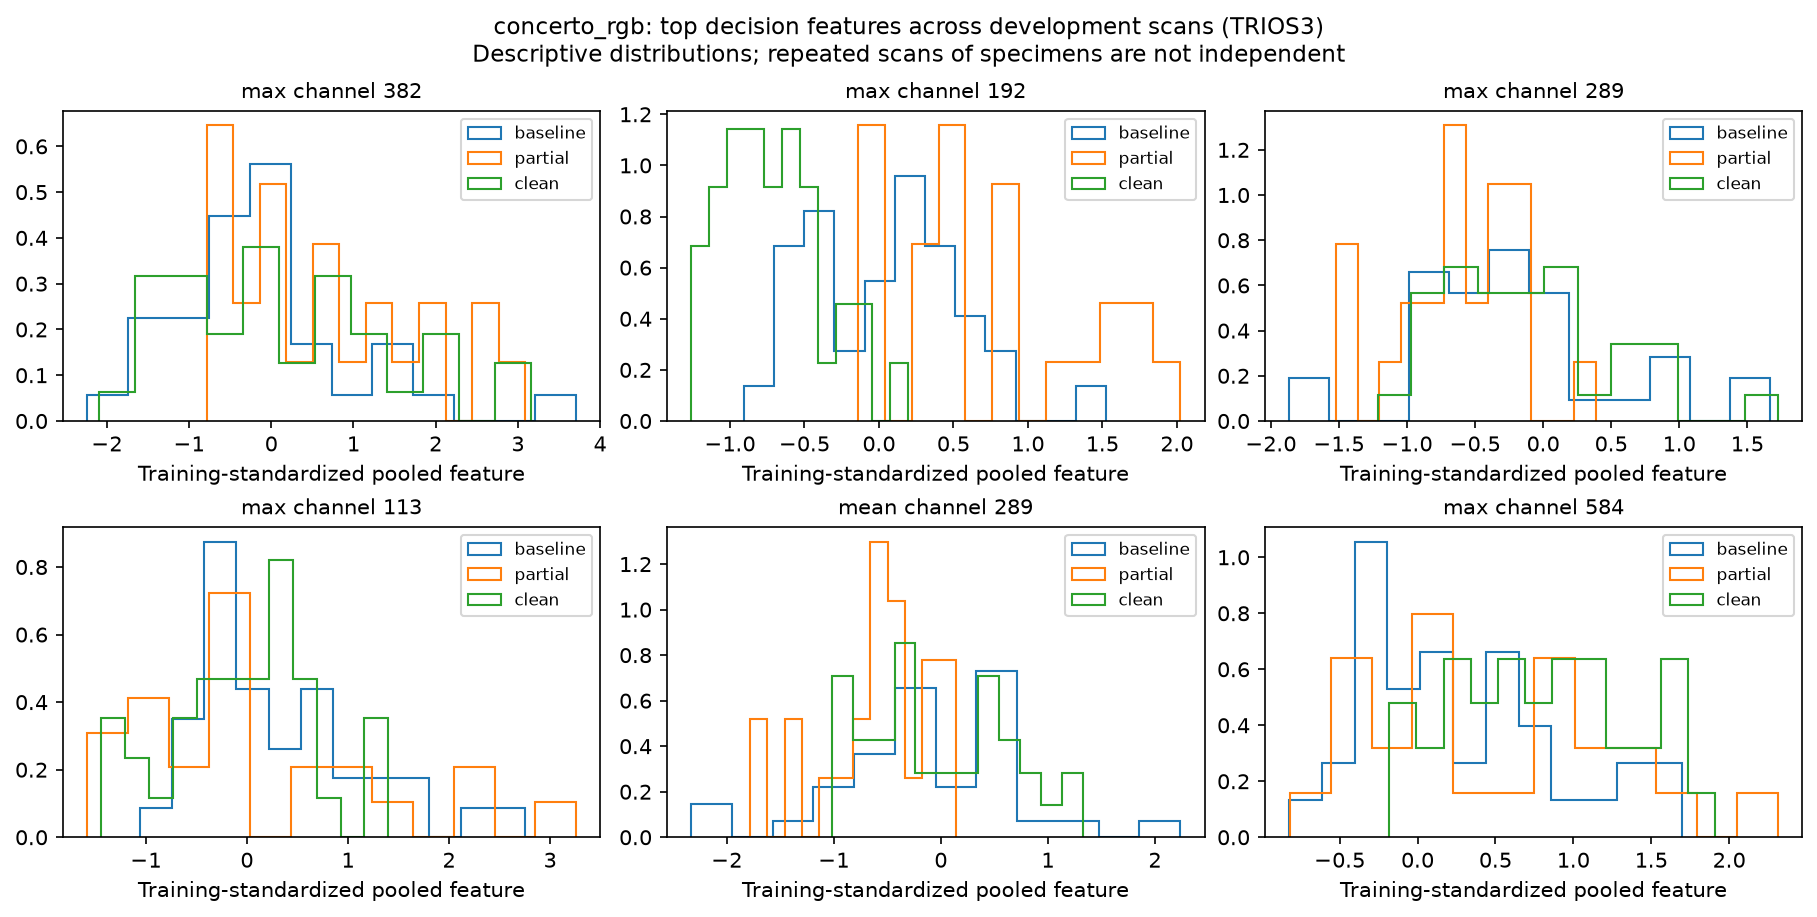

Source data for this figure (header and first rows):
scan_id, physical_id, stage, branch, channel, standardized_value
TRIOS3__BCG5T0-8, BCG5-8, baseline, max, 382, 1.246
TRIOS3__BCG4T0-3, BCG4-3, baseline, max, 382, -0.07183
TRIOS3__BCG2T0-2, BCG2-2, baseline, max, 382, -0.2115
TRIOS3__BCG5T0-3, BCG5-3, baseline, max, 382, -1.496
TRIOS3__BCG6T0-1, BCG6-1, baseline, max, 382, -2.241
TRIOS3__BCG6T0-3, BCG6-3, baseline, max, 382, -1.667
TRIOS3__BCG5T0-2, BCG5-2, baseline, max, 382, 0.4354
TRIOS3__BCG6T0-8, BCG6-8, baseline, max, 382, -1.158
TRIOS3__BCG1T0-7, BCG1-7, baseline, max, 382, -0.8846
TRIOS3__BCG1T0-3, BCG1-3, baseline, max, 382, -0.1001
TRIOS3__BCG2T0-5, BCG2-5, baseline, max, 382, 0.1273
TRIOS3__BCG6T0-7, BCG6-7, baseline, max, 382, -0.2612
TRIOS3__BCG2T0-1, BCG2-1, baseline, max, 382, -0.4904
TRIOS3__BCG6T0-6, BCG6-6, baseline, max, 382, 0.1591
TRIOS3__BCG2T0-6, BCG2-6, baseline, max, 382, -0.1427
TRIOS3__BCG1T0-4, BCG1-4, baseline, max, 382, 0.5998
TRIOS3__BCG2T0-3, BCG2-3, baseline, max, 382, -0.5319
TRIOS3__BCG3T0-6, BCG3-6, baseline, max, 382, -0.8229
TRIOS3__BCG5T0-1, BCG5-1, baseline, max, 382, 1.085
TRIOS3__BCG5T0-7, BCG5-7, baseline, max, 382, -0.2389
TRIOS3__BCG5T0-5, BCG5-5, baseline, max, 382, 1.604
TRIOS3__BCG3T0-5, BCG3-5, baseline, max, 382, -1.482
TRIOS3__BCG4T0-5, BCG4-5, baseline, max, 382, 0.144
TRIOS3__BCG1T0-6, BCG1-6, baseline, max, 382, 2.028
TRIOS3__BCG3T0-8, BCG3-8, baseline, max, 382, -0.8236
TRIOS3__BCG4T0-2, BCG4-2, baseline, max, 382, 3.708
TRIOS3__BCG3T0-1, BCG3-1, baseline, max, 382, 0.3942
TRIOS3__BCG4T0-8, BCG4-8, baseline, max, 382, 1.353
TRIOS3__BCG4T0-4, BCG4-4, baseline, max, 382, -0.301
TRIOS3__BCG1T0-5, BCG1-5, baseline, max, 382, -0.2516
TRIOS3__BCG3T0-3, BCG3-3, baseline, max, 382, 0.2249
TRIOS3__BCG6T0-2, BCG6-2, baseline, max, 382, -0.516
TRIOS3__BCG1T0-2, BCG1-2, baseline, max, 382, -0.3354
TRIOS3__BCG3T0-7, BCG3-7, baseline, max, 382, -0.3508
TRIOS3__BCG4T0-6, BCG4-6, baseline, max, 382, -0.5242
TRIOS3__BCG2T0-7, BCG2-7, baseline, max, 382, -1.516
TRIOS3__BCG6T1-7, BCG6-7, partial, max, 382, 3.088
TRIOS3__BCG6T1-1, BCG6-1, partial, max, 382, 0.0483
TRIOS3__BCG3T1-7, BCG3-7, partial, max, 382, 0.6267
TRIOS3__BCG3T1-1, BCG3-1, partial, max, 382, 0.8519
TRIOS3__BCG4T1-8, BCG4-8, partial, max, 382, 2.641
TRIOS3__BCG5T1-2, BCG5-2, partial, max, 382, 0.5865
TRIOS3__BCG6T1-2, BCG6-2, partial, max, 382, 0.05723
TRIOS3__BCG6T1-6, BCG6-6, partial, max, 382, -0.5248
TRIOS3__BCG4T1-6, BCG4-6, partial, max, 382, -0.7458
TRIOS3__BCG3T1-6, BCG3-6, partial, max, 382, -0.6124
TRIOS3__BCG3T1-3, BCG3-3, partial, max, 382, 1.37
TRIOS3__BCG5T1-8, BCG5-8, partial, max, 382, -0.2217
TRIOS3__BCG5T1-1, BCG5-1, partial, max, 382, 1.711
TRIOS3__BCG5T1-7, BCG5-7, partial, max, 382, 2.057
TRIOS3__BCG6T1-8, BCG6-8, partial, max, 382, 0.07847
TRIOS3__BCG4T1-3, BCG4-3, partial, max, 382, -0.1724
TRIOS3__BCG5T1-5, BCG5-5, partial, max, 382, 2.539
TRIOS3__BCG4T1-2, BCG4-2, partial, max, 382, 1.896
TRIOS3__BCG4T1-5, BCG4-5, partial, max, 382, 0.6649
TRIOS3__BCG3T1-5, BCG3-5, partial, max, 382, 1.174
TRIOS3__BCG3T1-8, BCG3-8, partial, max, 382, 0.3251
TRIOS3__BCG4T1-4, BCG4-4, partial, max, 382, -0.5783
TRIOS3__BCG5T1-3, BCG5-3, partial, max, 382, -0.01289
TRIOS3__BCG6T1-3, BCG6-3, partial, max, 382, -0.7826
... 516 more rows
